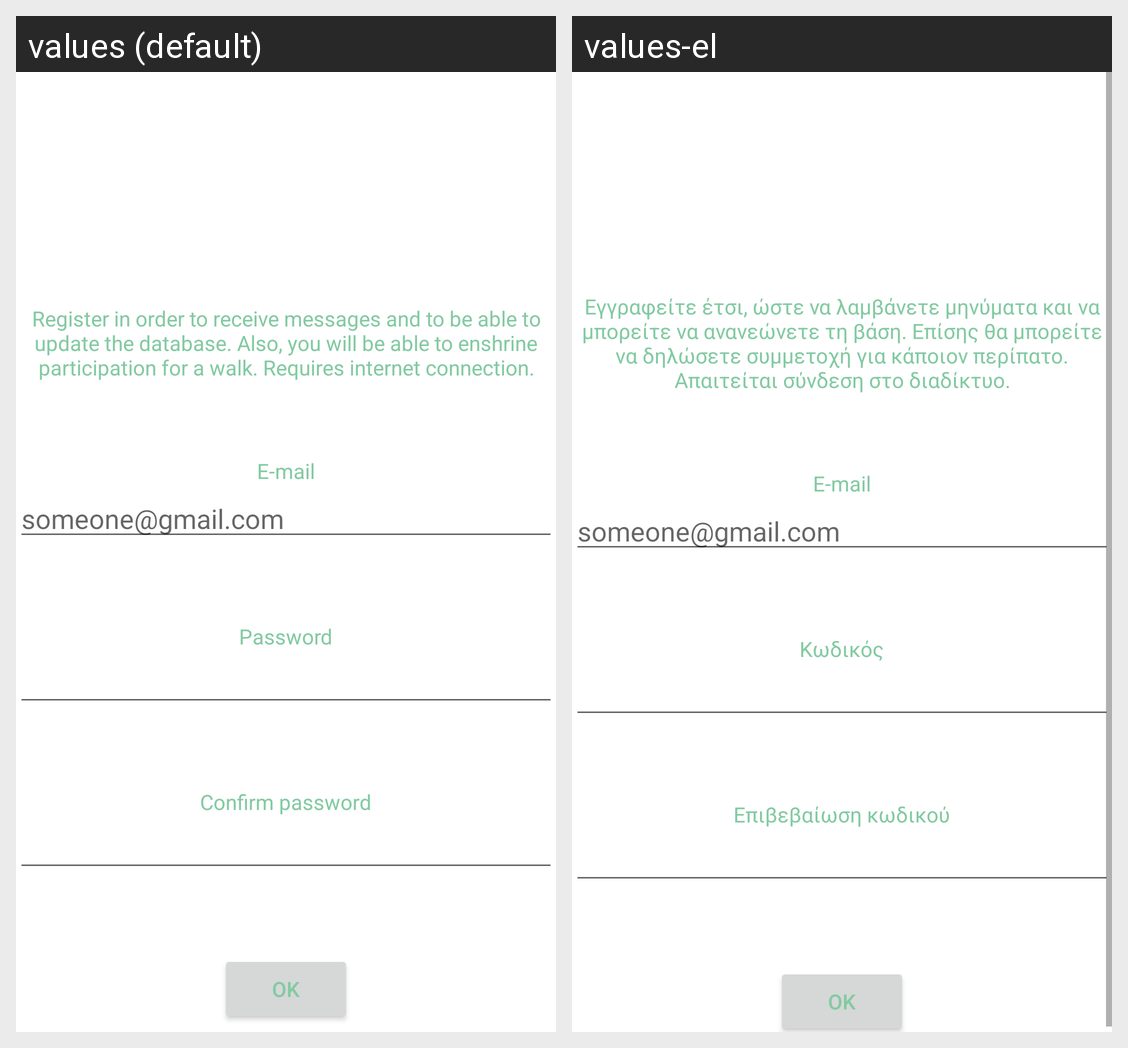

This grid shows one Android layout under two languages. Give, for every string resource on the screen, its name, the default text and each shown locale's text.
Android screen res/layout/activity_register.xml rendered under 2 locales, left to right: values (default), values-el. Device: Nexus 5 (rendered at 1080×1920; each locale shown at half size, 540×960, under a caption strip naming it); theme AppTheme.
Strings drawn on this screen, with the default value and each locale's value (text and hints the layout hard-codes, and strings that could not be matched under every locale, appear in the picture but are not listed):

resister_text
  values: Register in order to receive messages and to be able to update the database. Also, you will be able to enshrine participation for a walk. Requires internet connection.
  values-el: Εγγραφείτε έτσι, ώστε να λαμβάνετε μηνύματα και να μπορείτε να ανανεώνετε τη βάση. Επίσης θα μπορείτε να δηλώσετε συμμετοχή για κάποιον περίπατο. Απαιτείται σύνδεση στο διαδίκτυο.

mail
  values: E-mail
  values-el: E-mail

hint_mail
  values: someone@gmail.com
  values-el: someone@gmail.com

password
  values: Password
  values-el: Κωδικός

confirm_password
  values: Confirm password
  values-el: Επιβεβαίωση κωδικού

ok
  values: OK
  values-el: ΟΚ
